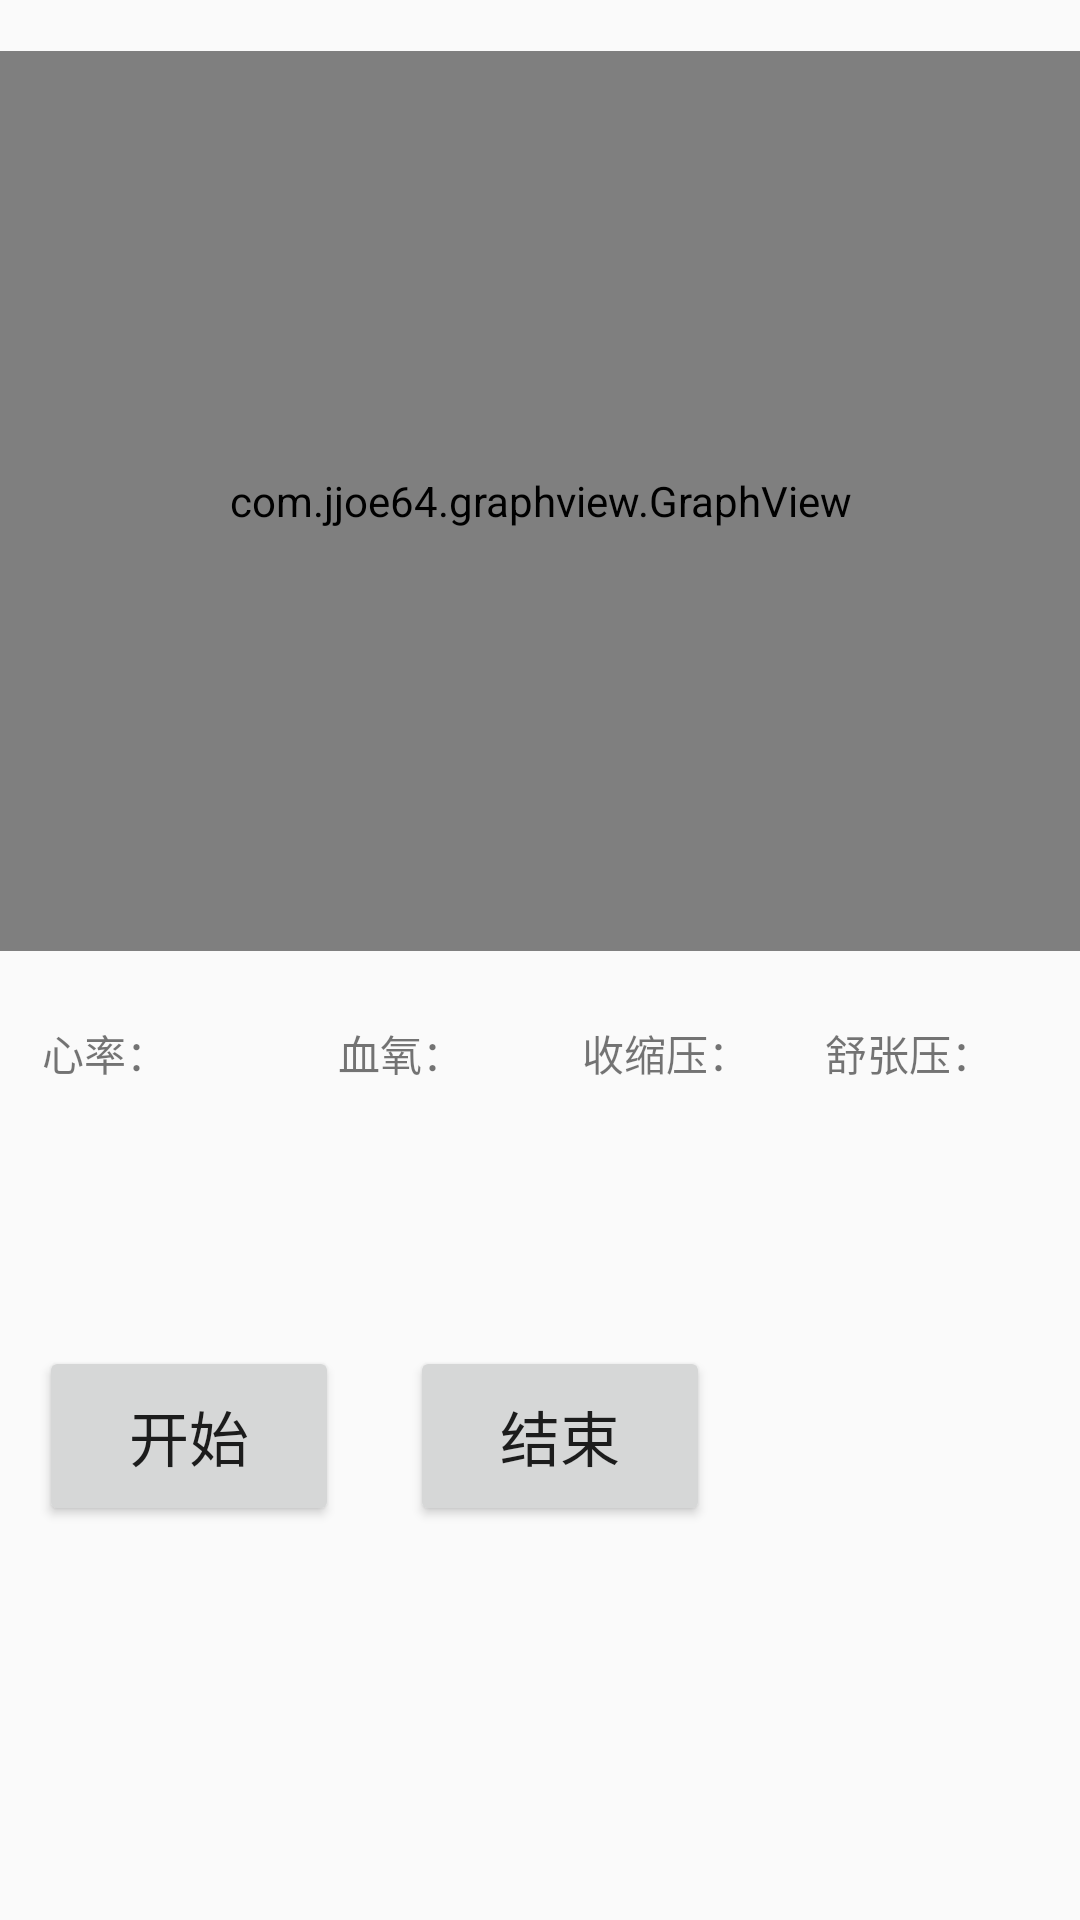

Reconstruct the res/layout file that produces this screen, plus the resources it refers to.
<!-- AndroidManifest.xml: application theme Theme.BlueTooth -->
<!-- res/layout/fragment_data.xml -->
<?xml version="1.0" encoding="utf-8"?>
<androidx.constraintlayout.widget.ConstraintLayout
    xmlns:android="http://schemas.android.com/apk/res/android"
    xmlns:app="http://schemas.android.com/apk/res-auto"
    xmlns:tools="http://schemas.android.com/tools"
    android:layout_width="match_parent"
    android:layout_height="match_parent"
    tools:context="com.example.bluetooth.ui.data.DataFragment">

    <com.jjoe64.graphview.GraphView
        android:id="@+id/frag_data_graphview"
        android:layout_width="match_parent"
        android:layout_height="300dp"
        app:layout_constraintTop_toTopOf="parent"
        app:layout_constraintBottom_toBottomOf="parent"
        app:layout_constraintVertical_bias="0.05"/>

    <androidx.appcompat.widget.LinearLayoutCompat
        android:id="@+id/frag_linear_layout1"
        android:layout_width="80dp"
        android:layout_height="40dp"
        app:layout_constraintTop_toBottomOf="@id/frag_data_graphview"
        app:layout_constraintBottom_toBottomOf="parent"
        app:layout_constraintStart_toStartOf="parent"
        app:layout_constraintEnd_toEndOf="parent"
        app:layout_constraintVertical_bias="0.05"
        app:layout_constraintHorizontal_bias="0.05">

        <androidx.appcompat.widget.AppCompatTextView
            android:layout_width="wrap_content"
            android:layout_height="match_parent"
            android:text="@string/frag_linear_layout_text1"
            android:gravity="center"/>

        <androidx.appcompat.widget.AppCompatTextView
            android:id="@+id/frag_text_heart"
            android:layout_width="wrap_content"
            android:layout_height="match_parent"
            android:gravity="center"/>

    </androidx.appcompat.widget.LinearLayoutCompat>

    <androidx.appcompat.widget.LinearLayoutCompat
        android:id="@+id/frag_linear_layout2"
        android:layout_width="80dp"
        android:layout_height="40dp"
        app:layout_constraintTop_toBottomOf="@id/frag_data_graphview"
        app:layout_constraintBottom_toBottomOf="parent"
        app:layout_constraintStart_toEndOf="@id/frag_linear_layout1"
        app:layout_constraintEnd_toEndOf="parent"
        app:layout_constraintVertical_bias="0.05"
        app:layout_constraintHorizontal_bias="0.1">

        <androidx.appcompat.widget.AppCompatTextView
            android:layout_width="wrap_content"
            android:layout_height="match_parent"
            android:text="@string/frag_linear_layout_text2"
            android:gravity="center"/>

        <androidx.appcompat.widget.AppCompatTextView
            android:id="@+id/frag_text_spo2"
            android:layout_width="wrap_content"
            android:layout_height="match_parent"
            android:gravity="center"/>

    </androidx.appcompat.widget.LinearLayoutCompat>

    <androidx.appcompat.widget.LinearLayoutCompat
        android:id="@+id/frag_linear_layout3"
        android:layout_width="160dp"
        android:layout_height="40dp"
        app:layout_constraintTop_toBottomOf="@id/frag_data_graphview"
        app:layout_constraintBottom_toBottomOf="parent"
        app:layout_constraintStart_toEndOf="@id/frag_linear_layout2"
        app:layout_constraintEnd_toEndOf="parent"
        app:layout_constraintVertical_bias="0.05"
        app:layout_constraintHorizontal_bias="0.2">

        <androidx.appcompat.widget.AppCompatTextView
            android:layout_width="wrap_content"
            android:layout_height="match_parent"
            android:text="@string/frag_linear_layout_text3"
            android:gravity="center"/>

        <androidx.appcompat.widget.AppCompatTextView
            android:id="@+id/frag_text_bps"
            android:layout_width="25dp"
            android:layout_height="match_parent"
            android:gravity="center"/>

        <androidx.appcompat.widget.AppCompatTextView
            android:layout_width="wrap_content"
            android:layout_height="match_parent"
            android:text="@string/frag_linear_layout_text4"
            android:gravity="center"/>

        <androidx.appcompat.widget.AppCompatTextView
            android:id="@+id/frag_text_dps"
            android:layout_width="wrap_content"
            android:layout_height="match_parent"
            android:gravity="center"/>

    </androidx.appcompat.widget.LinearLayoutCompat>

    <androidx.appcompat.widget.AppCompatButton
        android:id="@+id/frag_button_start"
        android:layout_width="100dp"
        android:layout_height="60dp"
        android:text="@string/frag_button_start"
        android:textAllCaps="false"
        android:textSize="20sp"
        app:layout_constraintTop_toBottomOf="@id/frag_data_graphview"
        app:layout_constraintBottom_toBottomOf="parent"
        app:layout_constraintStart_toStartOf="parent"
        app:layout_constraintEnd_toEndOf="parent"
        app:layout_constraintVertical_bias="0.5"
        app:layout_constraintHorizontal_bias="0.05"/>

    <androidx.appcompat.widget.AppCompatButton
        android:id="@+id/frag_button_end"
        android:layout_width="100dp"
        android:layout_height="60dp"
        android:text="@string/frag_button_end"
        android:textAllCaps="false"
        android:textSize="20sp"
        app:layout_constraintTop_toBottomOf="@id/frag_data_graphview"
        app:layout_constraintBottom_toBottomOf="parent"
        app:layout_constraintStart_toStartOf="@id/frag_button_start"
        app:layout_constraintEnd_toEndOf="parent"
        app:layout_constraintVertical_bias="0.5"
        app:layout_constraintHorizontal_bias="0.5"/>

</androidx.constraintlayout.widget.ConstraintLayout>
<!-- resources referenced by this layout -->
<resources>
  <string name="frag_button_end">结束</string>
  <string name="frag_button_start">开始</string>
  <string name="frag_linear_layout_text1">心率：</string>
  <string name="frag_linear_layout_text2">血氧：</string>
  <string name="frag_linear_layout_text3">收缩压：</string>
  <string name="frag_linear_layout_text4">舒张压：</string>
  <style name="Theme.BlueTooth" parent="Theme.MaterialComponents.DayNight.DarkActionBar.Bridge">
          
          <item name="colorPrimary">@color/purple_500</item>
          <item name="colorPrimaryVariant">@color/purple_700</item>
          <item name="colorOnPrimary">@color/white</item>
          
          <item name="colorSecondary">@color/teal_200</item>
          <item name="colorSecondaryVariant">@color/teal_700</item>
          <item name="colorOnSecondary">@color/black</item>
          
          <item name="android:statusBarColor" tools:targetApi="l">?attr/colorPrimaryVariant</item>
          
      </style>
  <!-- not gathered from this repository: default colours our renderer supplied (Android Studio template values) -->
  <color name="purple_500">#FF6200EE</color>
  <color name="purple_700">#FF3700B3</color>
  <color name="teal_200">#FF03DAC5</color>
  <color name="teal_700">#FF018786</color>
  <color name="black">#FF000000</color>
  <color name="white">#FFFFFFFF</color>
</resources>
